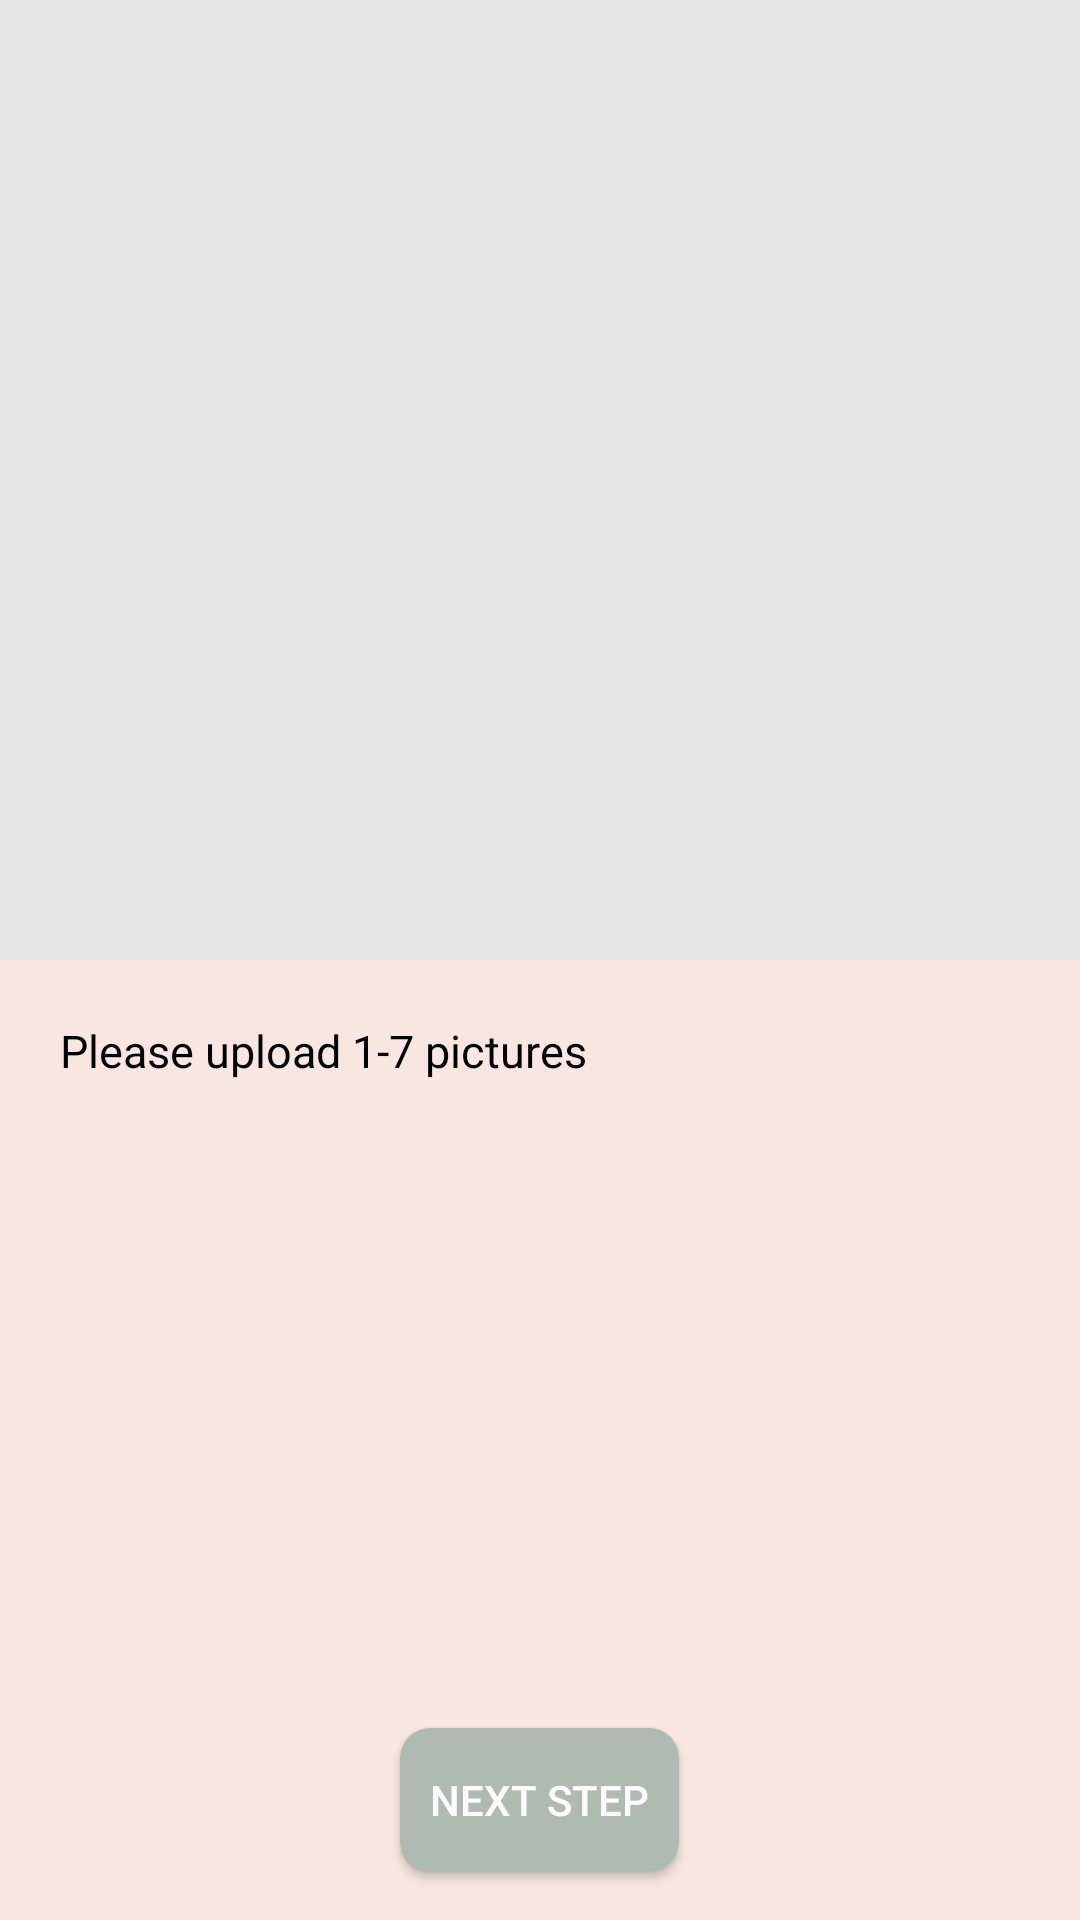

This screen was rendered from an Android layout file. Write that file and the resources it references.
<!-- AndroidManifest.xml: application theme Theme.PhotoClips -->
<!-- res/layout/activity_display_main.xml -->
<?xml version="1.0" encoding="utf-8"?>
<androidx.constraintlayout.widget.ConstraintLayout xmlns:android="http://schemas.android.com/apk/res/android"
    xmlns:app="http://schemas.android.com/apk/res-auto"
    xmlns:tools="http://schemas.android.com/tools"
    android:layout_width="match_parent"
    android:layout_height="match_parent"
    tools:context=".Display.DisplayMainActivity">


    <LinearLayout
        android:layout_width="match_parent"
        android:layout_height="match_parent"
        android:orientation="vertical">

        <LinearLayout
            android:layout_width="match_parent"
            android:layout_height="match_parent"
            android:layout_weight="1"
            android:orientation="vertical">

            <ImageView
                android:id="@+id/DisplayPicture"
                android:layout_width="match_parent"
                android:layout_height="match_parent"
                android:scaleType="centerCrop"
                android:src="@drawable/displayupload" />
        </LinearLayout>

        <LinearLayout
            android:layout_width="match_parent"
            android:layout_height="match_parent"
            android:layout_weight="1"
            android:background="@color/pink"
            android:orientation="vertical">
            <TextView
                android:layout_width="match_parent"
                android:layout_height="wrap_content"
                android:text="@string/Uploadinfo"
                android:layout_marginLeft="@dimen/Button_Padding"
                android:layout_marginTop="@dimen/Button_Padding"
                android:textSize="15dp"
                android:textColor="@color/black"
                ></TextView>

            <TableLayout
                android:layout_width="match_parent"
                android:layout_height="match_parent"
                android:layout_weight="1">
                <TableRow
                    android:layout_width="match_parent"
                    android:layout_height="match_parent"
                    android:layout_weight="1">
                        <androidx.recyclerview.widget.RecyclerView
                            android:layout_margin="@dimen/recycleMargin"
                            android:id="@+id/displayrow1"
                            android:layout_width="wrap_content"
                            android:layout_height="match_parent"
                            android:layout_weight="1">

                        </androidx.recyclerview.widget.RecyclerView>
                </TableRow>
            </TableLayout>

            <LinearLayout
                android:layout_width="match_parent"
                android:layout_height="match_parent"
                android:layout_weight="2"
                android:gravity="center"
                android:orientation="horizontal">

                <Button
                    android:id="@+id/displaybutton"
                    android:layout_width="wrap_content"
                    android:layout_height="wrap_content"
                    android:background="@drawable/button"
                    android:gravity="center"
                    android:text="@string/NextStep"
                    android:textColor="@color/white" />
            </LinearLayout>
        </LinearLayout>
    </LinearLayout>
</androidx.constraintlayout.widget.ConstraintLayout>
<!-- resources referenced by this layout -->
<resources>
  <color name="black">#FF000000</color>
  <color name="pink">#F8E7E0</color>
  <color name="white">#FFFFFFFF</color>
  <dimen name="Button_Padding">20dp</dimen>
  <dimen name="recycleMargin">5dp</dimen>
  <!-- drawable button (drawable) -->
  <?xml version="1.0" encoding="utf-8"?>
  <shape
      xmlns:android="http://schemas.android.com/apk/res/android"
      android:shape="rectangle">
      
      <solid android:color="@color/green" />
      
      
      <corners
          android:radius="10dip" />
      
      
      
      
      
      
      
  
      
      <padding
          android:left="10dp"
          android:top="10dp"
          android:right="10dp"
          android:bottom="10dp"
          />
  </shape>
  <string name="NextStep">Next Step</string>
  <string name="Uploadinfo">Please upload 1-7 pictures</string>
  <style name="Theme.PhotoClips" parent="Theme.MaterialComponents.DayNight.NoActionBar.Bridge">
          "&gt;
          
          <item name="colorPrimary">@color/pink</item>
          <item name="colorPrimaryVariant">@color/grey</item>
          <item name="colorOnPrimary">@color/black</item>
          
          <item name="colorSecondary">@color/teal_200</item>
          <item name="colorSecondaryVariant">@color/teal_200</item>
          <item name="colorOnSecondary">@color/black</item>
          
          <item name="android:statusBarColor" tools:targetApi="l">?attr/colorPrimaryVariant</item>
          
          <item name="android:windowIsTranslucent">true</item>
          <item name="android:windowNoTitle">true</item>
          <item name="android:windowBackground">@color/grey</item>
      </style>
  <color name="green">#AEBBB3</color>
  <color name="grey">#E4E4E4</color>
  <color name="teal_200">#FF03DAC5</color>
</resources>
